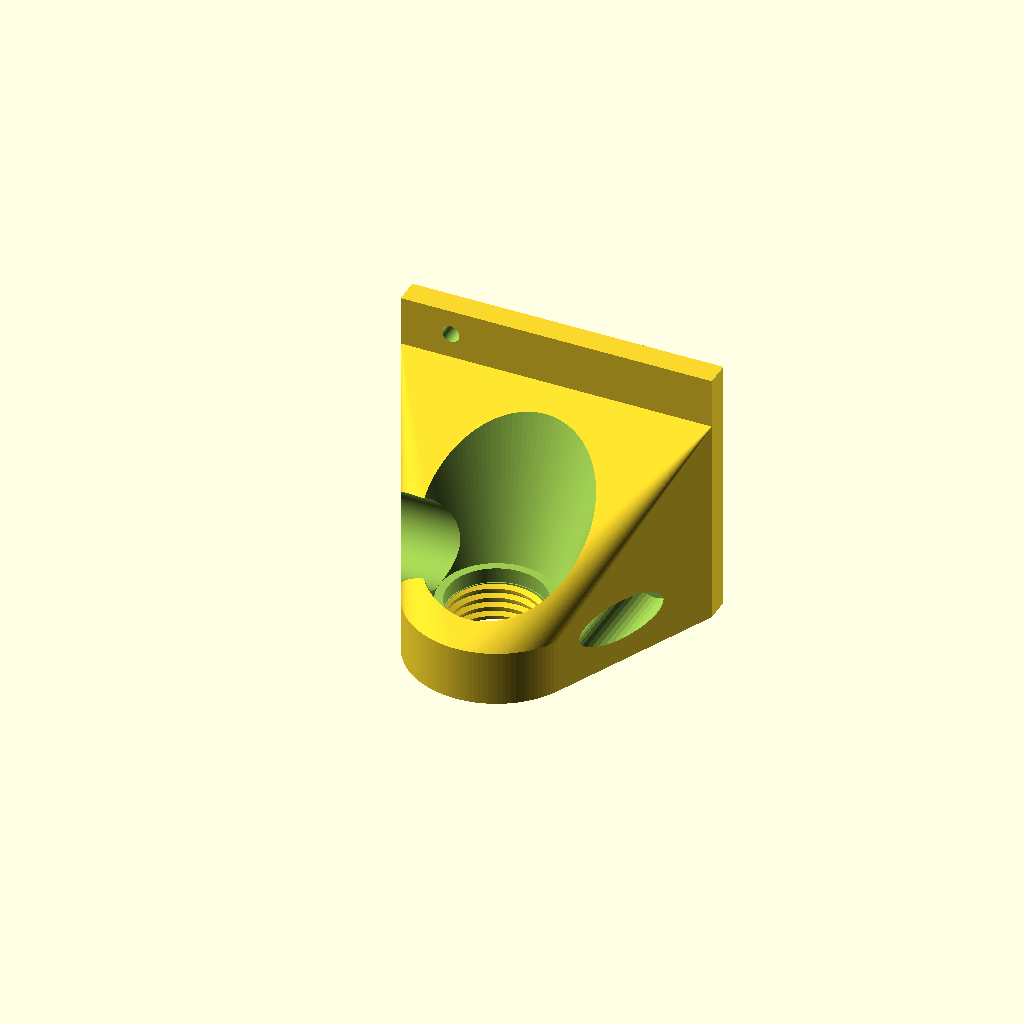
Cell 1: rendered with the file's own defaults.
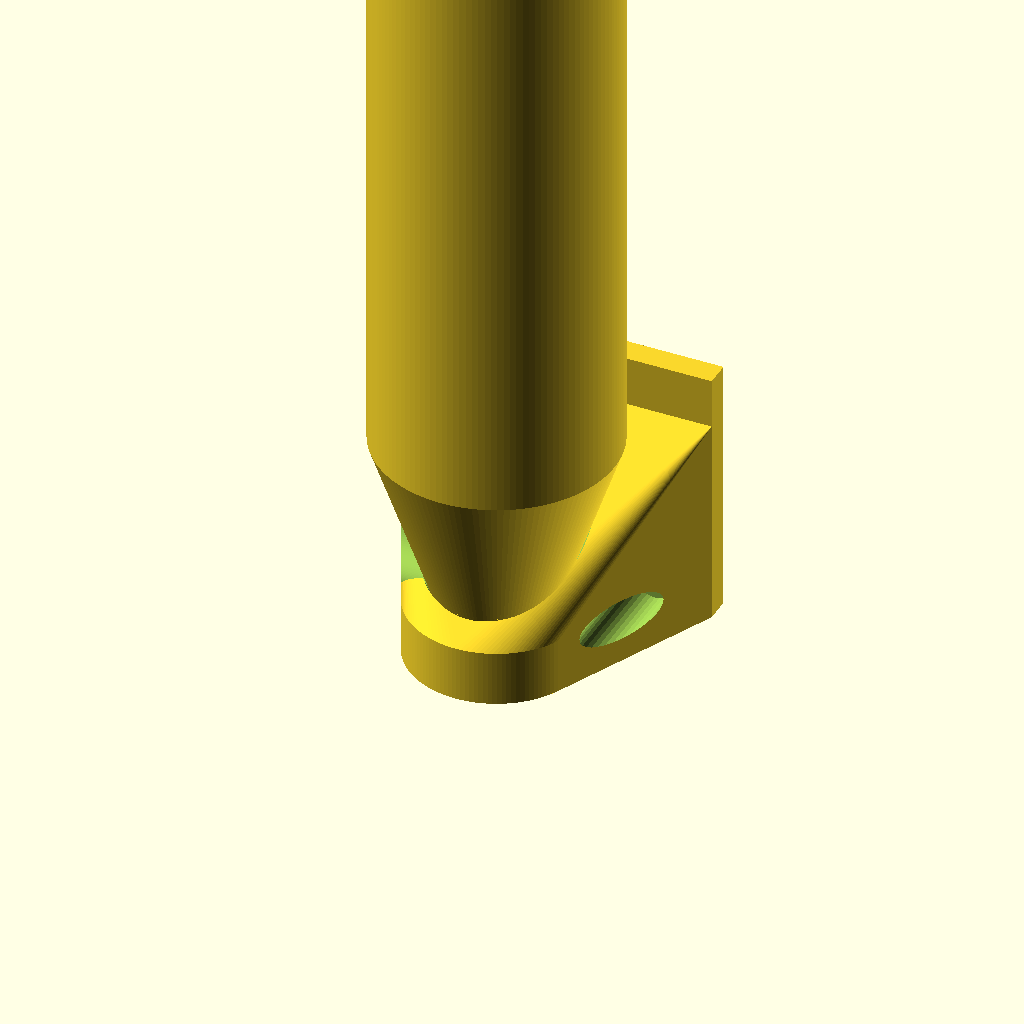
Cell 2: function_view = 1 (everything else at default).
One fixed orthographic camera (rotation 55°, 0°, 25°; colour scheme Cornfield) for every cell.
Source of the model, inputs/thingiverse/files/thing-2764558/files/DremelHalterFuerDrucker-cust.scad:
/* [resolution & printing} */

// Resolution of roundings (steps/360°)
fn = 128; // [32,64,128,256]
// Resolution of small roundings (steps/360°)
fns = 32; // [16,32,64,128]
// Space between parts
sbp = 0.15;
// Space for moving
sfm = 0.20;
// show Dremel case
function_view = 0; // [0:no,1:yes]

/* [dimensions} */

// wall thickness
wall = 5;
// length of screws
fixhole_screwlen = 10;
// reserve space for screw-head and screwdriver
fixhole_screwhead = 8;
// width of mounting plate
mountplate_width = 62;
// height of mounting plate
mountplate_height = 52;
// diameter of holes for mounting screws
mounthole_diameter = 3;
// additional distance between Dremel-case and mounting plate
mountplate_distance = 2;
// make holes for screwdriver and screw-head
make_screwdriver_holes = 1; // [0:no,1:yes]
// thickness of wall around Dremel-thread
threadwall = 8;

/* [mounting holes} */

// x-position of first hole (middle is 0)
hole1_x = -21;
// y-position of first hole
hole1_y = 47;
// x-position of second hole (middle is 0)
hole2_x = 22;
// y-position of second hole
hole2_y = 9;
// x-position of third hole (middle is 0)
hole3_x = 22;
// y-position of third hole
hole3_y = 9;
// x-position of fourth hole (middle is 0)
hole4_x = 22;
// y-position of fourth hole
hole4_y = 9;

/* [Dremel holding thread} */

// outer diameter of thread
dremel_gewinde_aussen = 18.6;
// thickness of thread
dremel_gewinde_dicke = 1.2;
// height of thread-section
dremel_gewinde_wh = 1.25;
// height of rim of thread-section
dremel_gewinde_rh = 0.25;
// height of one winding
dremel_gewinde_p = 2;
// height of whole thread
dremel_gewinde_h = 8;
// diameter of ring above thread
dremel_ring_d = 19;
// height of ring above thread
dremel_ring_h = 3;
// angle to turn whole tread (make screwing of dremel stop at the rigth place)
dremel_thread_turning_angle = -80;

/* [Dremel case] */

// height of widening part
dremel_h1 = 36;
// diameter of lower section of widening part
dremel_dia1 = 22.2;
// height of upper part
dremel_h2 = 150;
// diameter of upper part
dremel_dia2 = 47;
// at which height are the ventilation holes?
dremel_airholes_z = 31;
// how high are the ventilation holes?
dremel_airholes_h = 4;
// diameter of finger-hole for fixbutton
dremel_fixbuttonhole_d = 16;
// at which height is the fixbutton
dremel_fixbuttonhole_z = 8;
// where shall the fixbutton-hole be? (angle, 0 = right)
dremel_fixbuttonhole_a = 180;

/* [Hidden] */

tol = 0.01;
Bodendicke = dremel_ring_h+dremel_gewinde_h;
dremel_gewinde_innen = dremel_gewinde_aussen - 2 * dremel_gewinde_dicke;
mountplate_entfernung = dremel_dia2/2+mountplate_distance;
mountholepos = 
[
    [hole1_x,hole1_y],
    [hole2_x,hole2_y],
    [hole3_x,hole3_y],
    [hole4_x,hole4_y]
];
dremel_windungen = dremel_gewinde_h / dremel_gewinde_p;

// main:
if(function_view)
    translate([0,0,Bodendicke])
        dremel_shape(0,0);
All();

module All()
{
    difference()
    {
        union()
        {
            translate([-mountplate_width/2,mountplate_entfernung,0])
                cube([mountplate_width,wall,mountplate_height]);
            hull()
            {
                translate([-mountplate_width/2,mountplate_entfernung,0])
                    cube([mountplate_width,wall,dremel_airholes_z+Bodendicke]);
                //cylinder(r = mountplate_entfernung+wall, h = Bodendicke, $fn = fn);
                cylinder(r = dremel_gewinde_aussen/2+threadwall,
                        h = Bodendicke, 
                        $fn = fn);
            }
        }
        translate([0,0,Bodendicke+dremel_fixbuttonhole_z])
            rotate([0,90,dremel_fixbuttonhole_a])
                cylinder(r = dremel_fixbuttonhole_d/2, h = mountplate_width, $fn = fn);
        for (p = mountholepos)
        {
            translate([p[0],mountplate_entfernung+wall+tol,p[1]])
            {
                rotate([90,0,0])
                {
                    cylinder(r = mounthole_diameter/2+sfm, h = fixhole_screwlen, $fn = fns);
                    translate([0,0,fixhole_screwlen-tol])
                        cylinder(r = fixhole_screwhead/2+sfm, h = dremel_dia2, $fn = fns);
                }
            }
        }
        translate([0,0,-tol])
        {
            cylinder(r = dremel_gewinde_aussen/2+sbp, h = Bodendicke+2*tol, $fn = fn);
        }
        translate([0,0,dremel_gewinde_h])
        {
            cylinder(r = dremel_ring_d/2+sbp, h = dremel_ring_h+tol, $fn = fn);
        }
        translate([0,0,Bodendicke])
            cylinder(r1=dremel_dia1/2+sfm, r2=dremel_dia2/2+sfm, h=dremel_h1, $fn=fn);
            // simple_dremel_shape(sbp,sfm);
    }
    dremel_contergewinde_wh = dremel_gewinde_p - dremel_gewinde_rh - 2 * sbp;
    dremel_contergewinde_rh = dremel_gewinde_p - dremel_gewinde_wh - 1 * sbp;
    rotate([0,0,dremel_thread_turning_angle])
    {
        PnfScrewExtrude
        (
            P  = 
            [
                [tol, dremel_contergewinde_wh/2],
                [tol, -dremel_contergewinde_wh/2],
                [-dremel_gewinde_dicke+sbp, -dremel_contergewinde_rh/2],
                [-dremel_gewinde_dicke+sbp, dremel_contergewinde_rh/2]
            ],
            r = dremel_gewinde_aussen/2+sbp,
            p = dremel_gewinde_p, 
            d = 360 * dremel_windungen, 
            sr = 180, 
            er = 180,
            fn = fn, 
            rf = "sin2"
        );
    }
}

module simple_dremel_shape(sbp,sfm)
{
    rotate_extrude($fn = fn, convexity=4)
    {
        polygon
        (
            [
                [0, -Bodendicke-tol],
                [dremel_gewinde_innen/2+sbp, -Bodendicke-tol],
                [dremel_gewinde_innen/2+sbp, -dremel_ring_h],
                [dremel_ring_d/2+sbp, -dremel_ring_h],
                [dremel_ring_d/2+sbp, tol],
                [dremel_dia1/2+sfm, tol],
                [dremel_dia2/2+sfm, dremel_h1],
                [dremel_dia2/2+sfm, dremel_h1+dremel_h2],
                [0, dremel_h1+dremel_h2]
            ]
        );
    }
}

module dremel_shape(sbp,sfm)
{
    rotate_extrude($fn = fn, convexity=4)
    {
        polygon
        (
            [
                [0, -Bodendicke-tol],
                [dremel_gewinde_innen/2+sbp, -Bodendicke-tol],
                [dremel_gewinde_innen/2+sbp, -dremel_ring_h],
                [dremel_ring_d/2+sbp, -dremel_ring_h],
                [dremel_ring_d/2+sbp, tol],
                [dremel_dia1/2+sfm, tol],
                [dremel_dia2/2+sfm, dremel_h1],
                [dremel_dia2/2+sfm, dremel_h1+dremel_h2],
                [0, dremel_h1+dremel_h2]
            ]
        );
    }
    translate([0,0,-Bodendicke+dremel_gewinde_wh/2+tol])
    rotate([0,0,180])
    PnfScrewExtrude
    (
        P  = 
        [
            [-tol, -dremel_gewinde_wh/2-sbp],
            [-tol, dremel_gewinde_wh/2+sbp],
            [dremel_gewinde_dicke+sbp, dremel_gewinde_rh/2+sbp],
            [dremel_gewinde_dicke+sbp, -dremel_gewinde_rh/2-sbp]
        ],
        r = dremel_gewinde_innen/2,
        p = dremel_gewinde_p, 
        d = 360 * dremel_windungen, 
        sr = 180, 
        er = 10,
        fn = fn, 
        rf = "sin2"
    );
}

///////////////////////////////////
// from pnf-lib:
/*
function pnf_is_tiangle_flat(v_p, v_f, i) = 
    let (P = [for (pi = v_f[i]) v_p[pi]])
    (P[0] == P[1]) || (P[0] == P[2]) || (P[1] == P[2]);
function pnf_flat_triangle_indexes_v(v_p, v_f)  = 
    [ for (i = [0:len(v_f)-1]) if (pnf_is_tiangle_flat(v_p, v_f, i)) i ];
*/
function pnf_flatten_v(l) = [ for (a = l) for (b = a) b ] ;

function pnf_row_of_faces_v(n,basis1,basis2,close1 = -1,close2 = -1,inc1 = 1,inc2 = 1)  = 
concat(
    [ 
        for (b = [0:1:n-1]) 
            [
                // lower left:
                basis1 + b * inc1, 
                // upper left:
                basis2 + b * inc2, 
                // upper right:
                (b < n - 1) ? // closing not necessary:
                    basis2 + (b + 1) * inc2
                :
                    (close2 == -1) ? // don't close
                        basis2 + (b + 1) * inc2
                    : 
                        (close2 == -2) ? // auto
                            basis2
                        :
                            close2
            ] 
    ],
    [ 
        for (b = [0:1:n-1]) 
            [
                // lower left:
                basis1 + b * inc1,
                // upper right:
                (b < n - 1) ? // closing not necessary:
                    basis2 + (b + 1) * inc2
                : 
                    (close2 == -1) ? // don't close:
                        basis2 + (b + 1) * inc2 
                    : // close:
                        (close2 == -2) ? // auto
                            basis2
                        :
                            close2,
                // lower right
                (b < n - 1) ? // closing not necessary:
                    basis1 + (b + 1) * inc1 
                : 
                    (close1 == -1) ? // dont close?
                        basis1 + (b + 1) * inc1
                    :
                        (close1 == -2) ? // close auto
                            basis1
                        :
                            close1
                                
            ] 
    ]
);

function pnf_side_faces_v(nz,nr,basis = 0,close = false) = 
pnf_flatten_v(
    [ 
        for (a = [0:1:nz-1]) 
            pnf_row_of_faces_v(
                n = nr,
                basis1 = basis+a*nr,
                basis2 = basis+(a+1)*nr,
                close1 = close?-2:-1,
                close2 = close?-2:-1,
                inc1 = 1,
                inc2 = 1)
    ]
);

function pnf_concentric_faces_v(n,center,first,close = false,inc = 1) = 
[
    for (i = [0:n-1])
    [
        center, 
        first + i * inc,
        first + (((i < n - 1) || (!close)) ? i * inc + 1 : 0)
    ]
];

function pnf_turn_sides_faces_v(F) = [for (f = F) [f[2], f[1], f[0]] ];


module PnfScrewExtrude(P, r, r1, r2, p, d, sr, er, srxy, erxy, srz, erz, fn, rf, srf, srfxy, srfz, erf, erfxy, erfz)
{
    v = pnf_screw_extrude_pnf_v(P, r, r1, r2, p, d, sr, er, srxy, erxy, srz, erz, fn, rf, srf, srfxy, srfz, erf, erfxy, erfz);
	echo ("convexity = round(d/180)+4 = ", v[2]);
	polyhedron(v[0], v[1], 6);
}

function pnf_screw_extrude_pnf_v(P, r, r1, r2, p, d, sr, er, srxy, erxy, srz, erz, fn, rf, srf, srfxy, srfz, erf, erfxy, erfz) 
 = 
    let (
    SRXY = (srxy == undef) ? sr : srxy,
    SRZ = (srz == undef) ? sr : srz,
    ERXY = (erxy == undef) ? er : erxy,
    ERZ = (erz == undef) ? er : erz,
    R1 = (r1 == undef) ? r : r1,
    R2 = (r2 == undef) ? r : r2,
    DR = R2-R1,
    SRFXY = (srfxy == undef) ? (srf == undef) ? (rf == undef) ? "lin" : rf : srf : srfxy,
    SRFZ = (srfz == undef) ? (srf == undef) ? (rf == undef) ? "lin" : rf : srf : srfz,
    ERFXY = (erfxy == undef) ? (erf == undef) ? (rf == undef) ? "lin" : rf : erf : erfxy,
    ERFZ = (erfz == undef) ? (erf == undef) ? (rf == undef) ? "lin" : rf : erf : erfz,
    // length 
    laenge = p*d/360,
    steigung = DR/laenge,
	anz_pt = len(P),
	steps = round(d * fn / 360 ), // - 0.5),
	mm_per_deg = p / 360,
	points_per_side = len(P),

	PL = [ [ R1, 0, 0] ],
	FL = pnf_concentric_faces_v(
        n = anz_pt,
        center = 0,
        first = 1,
        close = true),
	PR = [ [ R2 * cos(d), R2 * sin(d), mm_per_deg * d ] ],
	FR = pnf_turn_sides_faces_v(pnf_concentric_faces_v(
        n = anz_pt,
        center = 1+(steps-1)*anz_pt,
        first = 1+(steps-2)*anz_pt,
        close = true)),
        
	P = [
		for(n = [1:1:steps-1])
			let 
			(
				w1 = n * (360/fn), // d / steps,
                R = R1 + n*(R2 - R1)/steps,
				h1 = mm_per_deg * w1,
				s1 = sin(w1),
				c1 = cos(w1),
				faktorxy = (w1 < SRXY) 
                    ? (w1 / SRXY) 
                    : ( (w1 > (d - ERXY)) ? 1 - ((w1-(d-ERXY)) / ERXY) : 1 ),
                RFXY = (w1 < SRXY) ? SRFXY : ERFXY,
                RFZ = (w1 < SRZ) ? SRFZ : ERFZ,
				fxy = (RFXY == "" || RFXY == "lin") ? faktorxy
					: (RFXY == "sin") ? sin(faktorxy*90)
					: (RFXY == "sin2") ? (sin(faktorxy*180-90)+1)/2 : faktorxy,
				faktorz = (w1 < SRZ) 
                    ? (w1 / SRZ) 
                    : ( (w1 > (d - ERZ)) ? 1 - ((w1-(d-ERZ)) / ERZ) : 1 ),
				fz = (RFZ == "" || RFZ == "lin") ? faktorz
					: (RFZ == "sin") ? sin(faktorz*90)
					: (RFZ == "sin2") ? (sin(faktorz*180-90)+1)/2 : faktorz
				
			)
			for (pt = P)
			[
                R1 * c1 + h1 * steigung * c1 + pt[1] * fz * steigung * c1 + pt[0] * c1 * fxy, 
				R1 * s1 + h1 * steigung * s1 + pt[1] * fz * steigung * s1 + pt[0] * s1 * fxy, 
				h1 + pt[1] * fz
			]
	],
            
    FS = pnf_side_faces_v(nz = steps-2,nr = anz_pt,basis = 1,close = true)
    )
    [concat(PL,P,PR), concat(FL,FS,FR), round(d/45)+4, steps]
;
Customizer parameters (derived from the source; name, type, default, range or options):
fn: number, default 128, options 32, 64, 128, 256
fns: number, default 32, options 16, 32, 64, 128
sbp: number, default 0.15
sfm: number, default 0.2
function_view: number, default 0, options 0, 1
wall: number, default 5
fixhole_screwlen: number, default 10
fixhole_screwhead: number, default 8
mountplate_width: number, default 62
mountplate_height: number, default 52
mounthole_diameter: number, default 3
mountplate_distance: number, default 2
make_screwdriver_holes: number, default 1, options 0, 1
threadwall: number, default 8
hole1_x: number, default -21
hole1_y: number, default 47
hole2_x: number, default 22
hole2_y: number, default 9
hole3_x: number, default 22
hole3_y: number, default 9
hole4_x: number, default 22
hole4_y: number, default 9
dremel_gewinde_aussen: number, default 18.6
dremel_gewinde_dicke: number, default 1.2
dremel_gewinde_wh: number, default 1.25
dremel_gewinde_rh: number, default 0.25
dremel_gewinde_p: number, default 2
dremel_gewinde_h: number, default 8
dremel_ring_d: number, default 19
dremel_ring_h: number, default 3
dremel_thread_turning_angle: number, default -80
dremel_h1: number, default 36
dremel_dia1: number, default 22.2
dremel_h2: number, default 150
dremel_dia2: number, default 47
dremel_airholes_z: number, default 31
dremel_airholes_h: number, default 4
dremel_fixbuttonhole_d: number, default 16
dremel_fixbuttonhole_z: number, default 8
dremel_fixbuttonhole_a: number, default 180
